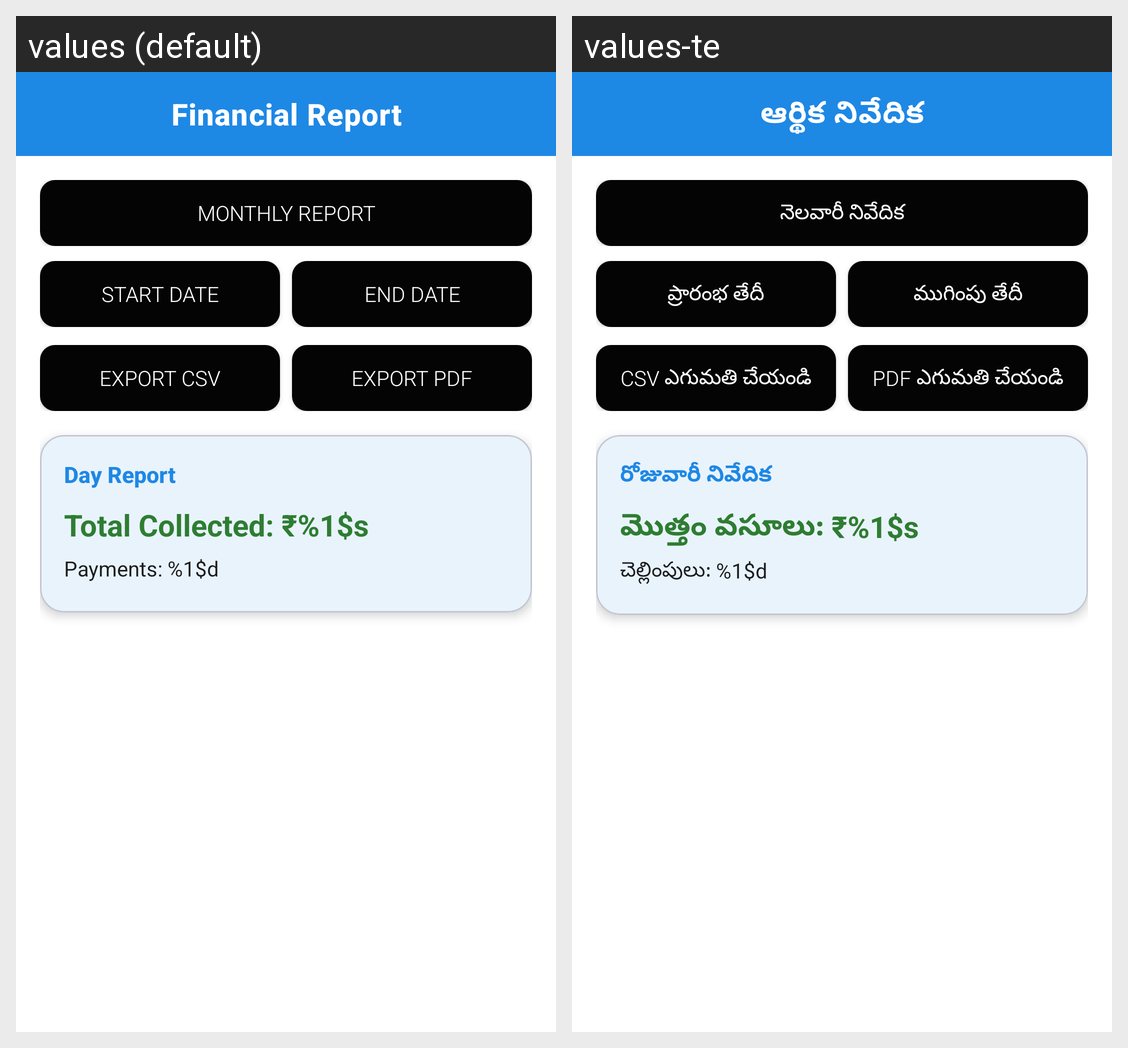

Locale-by-locale string values for the Android screen shown in this grid:
Android screen res/layout/activity_report.xml rendered under 2 locales, left to right: values (default), values-te. Device: Nexus 5 (rendered at 1080×1920; each locale shown at half size, 540×960, under a caption strip naming it); theme Theme.VinayakaCableNetwork.
Strings drawn on this screen, with the default value and each locale's value (text and hints the layout hard-codes, and strings that could not be matched under every locale, appear in the picture but are not listed):

financial_report
  values: Financial Report
  values-te: ఆర్థిక నివేదిక

monthly_report
  values: Monthly Report
  values-te: నెలవారీ నివేదిక

start_date
  values: Start Date
  values-te: ప్రారంభ తేదీ

end_date
  values: End Date
  values-te: ముగింపు తేదీ

export_csv
  values: Export CSV
  values-te: CSV ఎగుమతి చేయండి

export_pdf
  values: Export PDF
  values-te: PDF ఎగుమతి చేయండి

day_report
  values: Day Report
  values-te: రోజువారీ నివేదిక

total_collected
  values: Total Collected: ₹%1$s
  values-te: మొత్తం వసూలు: ₹%1$s

payments_count
  values: Payments: %1$d
  values-te: చెల్లింపులు: %1$d
